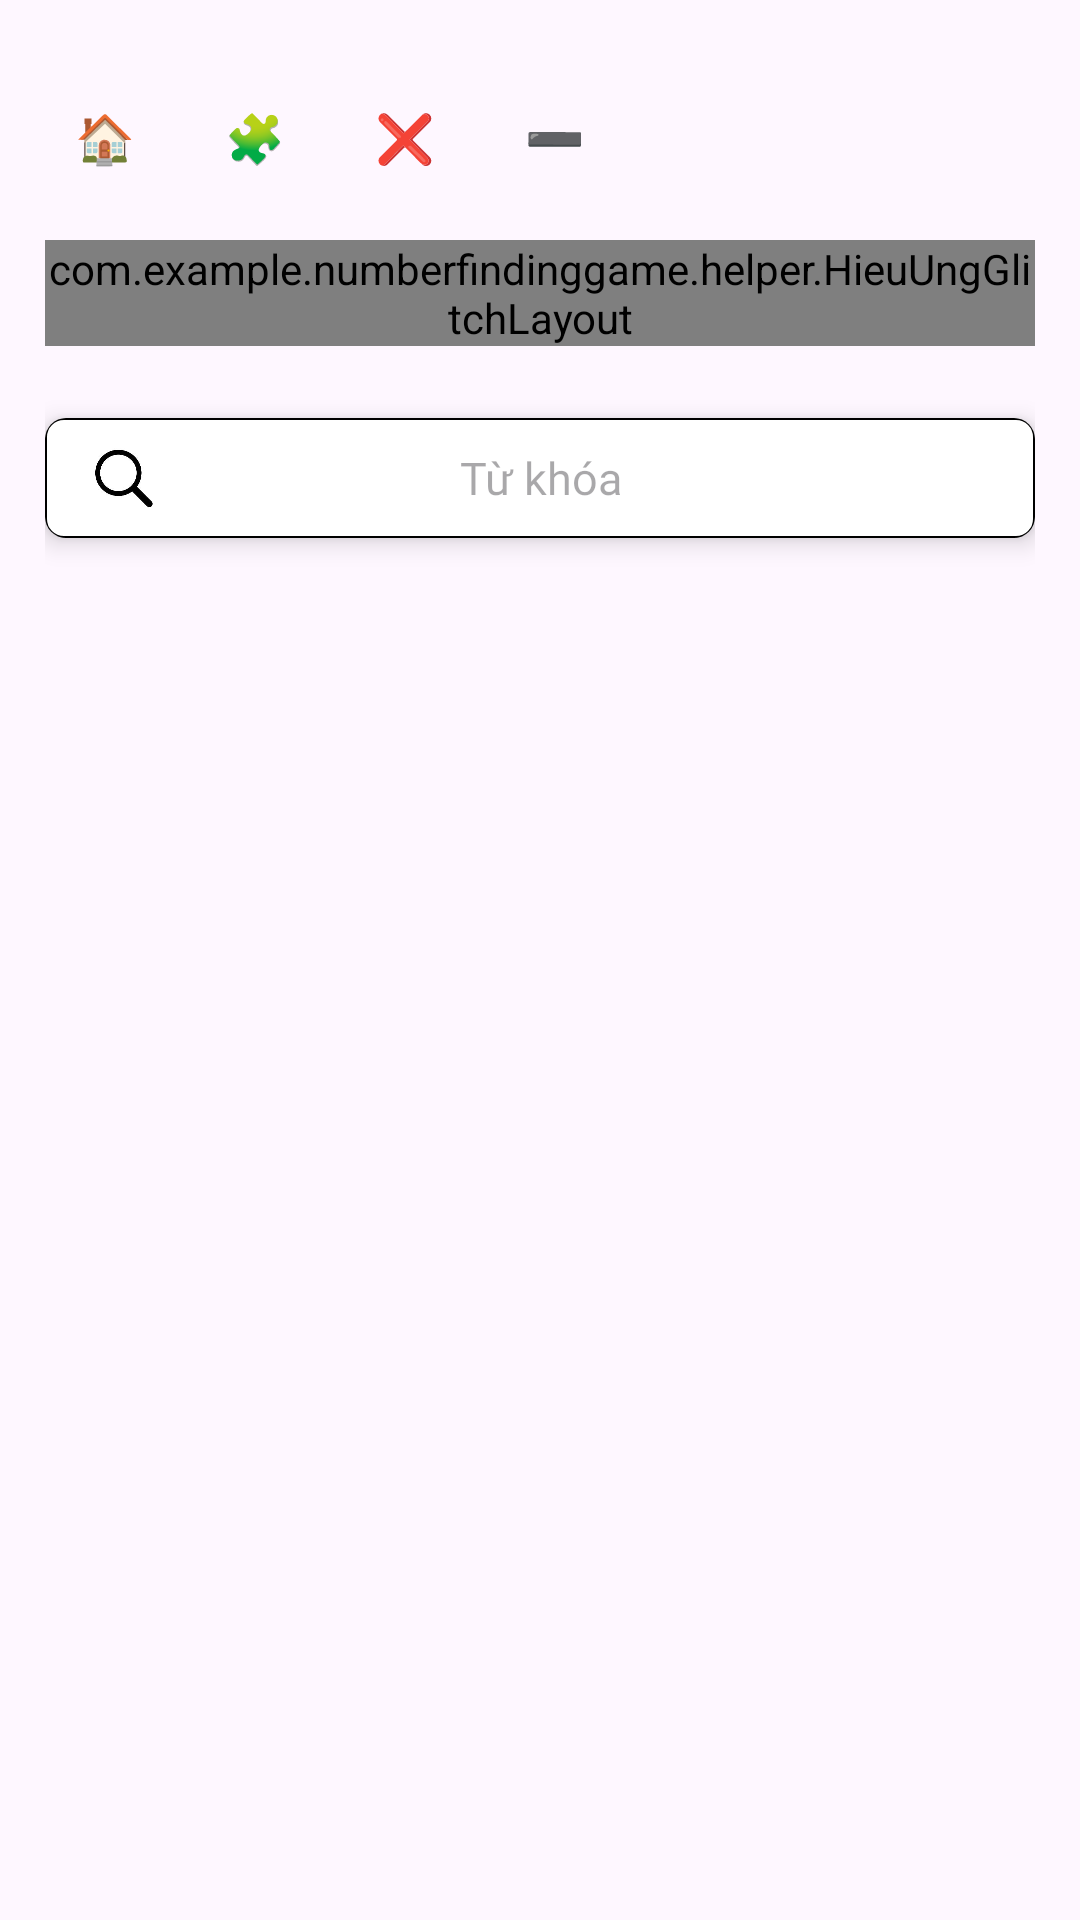

The Android layout XML behind this screen, and the referenced resources:
<!-- AndroidManifest.xml: application theme Theme.NumberFindingGame -->
<!-- res/layout/activity_loi_moi_ket_ban.xml -->
<?xml version="1.0" encoding="utf-8"?>
<androidx.constraintlayout.widget.ConstraintLayout xmlns:android="http://schemas.android.com/apk/res/android"
    xmlns:app="http://schemas.android.com/apk/res-auto"
    android:layout_width="match_parent"
    android:layout_height="match_parent">

    <include
        android:id="@+id/menu"
        layout="@layout/layout_menu"
        android:layout_width="wrap_content"
        android:layout_height="wrap_content"
        android:layout_marginStart="15dp"
        android:layout_marginTop="25dp"
        android:elevation="10dp"
        app:layout_constraintStart_toStartOf="parent"
        app:layout_constraintTop_toTopOf="parent" />

    <ScrollView xmlns:android="http://schemas.android.com/apk/res/android"
        xmlns:app="http://schemas.android.com/apk/res-auto"
        android:layout_width="match_parent"
        android:layout_height="match_parent"
        android:fillViewport="true">

        <LinearLayout
            android:layout_width="match_parent"
            android:layout_height="wrap_content"
            android:orientation="vertical"
            android:paddingHorizontal="15dp"
            android:paddingTop="80dp"
            android:paddingBottom="30dp">

            
            <include
                android:id="@+id/layoutGlitch"
                layout="@layout/layout_logo_title4"
                android:layout_width="match_parent"
                android:layout_height="wrap_content" />

            <com.google.android.material.card.MaterialCardView
                android:layout_width="match_parent"
                android:layout_height="40sp"
                android:layout_marginTop="24dp"
                android:background="@drawable/bg_menu2"
                android:clickable="true"
                android:focusable="true"
                app:cardBackgroundColor="#FFFFFF"
                app:cardCornerRadius="7dp"
                app:cardElevation="5dp"
                app:rippleColor="#33000000"
                app:strokeColor="#000000"
                app:strokeWidth="0dp">

                <LinearLayout
                    android:layout_width="match_parent"
                    android:layout_height="match_parent"
                    android:background="@drawable/bg_caidat">

                    <LinearLayout
                        android:layout_width="match_parent"
                        android:layout_height="match_parent"
                        android:layout_marginRight="25dp"
                        android:gravity="center_vertical"
                        android:orientation="horizontal"
                        android:paddingStart="16dp"
                        android:paddingEnd="16dp">

                        <ImageView
                            android:layout_width="20dp"
                            android:layout_height="21dp"
                            android:src="@drawable/ic_tim_kiem" />

                        <EditText
                            android:id="@+id/edtTimKiem"
                            android:layout_width="match_parent"
                            android:layout_height="match_parent"
                            android:layout_marginLeft="5dp"
                            android:background="@android:color/transparent"
                            android:fontFamily="@font/sono"
                            android:gravity="center"
                            android:hint="Từ khóa"
                            android:inputType="text"
                            android:textColor="#000000"
                            android:textSize="15sp" />
                    </LinearLayout>
                </LinearLayout>

            </com.google.android.material.card.MaterialCardView>

            <ListView
                android:id="@+id/lvDanhSach"
                android:layout_width="match_parent"
                android:layout_height="wrap_content"
                android:layout_marginTop="10dp"
                android:divider="@android:color/transparent"
                android:dividerHeight="10dp"
                android:nestedScrollingEnabled="true"
                android:visibility="visible"></ListView>


            <ImageView
                android:layout_marginTop="10dp"
                android:background="#fff"
                android:id="@+id/imgKhongTimThay"
                android:layout_width="match_parent"
                android:layout_height="300sp"
                android:scaleType="fitCenter"
                android:src="@drawable/img_khong_tim_thay"
                android:visibility="gone"></ImageView>


        </LinearLayout>

    </ScrollView>
</androidx.constraintlayout.widget.ConstraintLayout>
<!-- res/layout/layout_menu.xml (included above) -->
<?xml version="1.0" encoding="utf-8"?>
<LinearLayout xmlns:android="http://schemas.android.com/apk/res/android"
    android:layout_width="wrap_content"
    android:layout_height="wrap_content"
    android:layout_marginStart="30dp"
    android:layout_marginTop="25dp"
    android:elevation="10dp"
    android:orientation="horizontal">


    <LinearLayout
        android:layout_width="wrap_content"
        android:layout_height="wrap_content"
        android:background="@drawable/bg_menu"
        android:orientation="vertical">

        <TextView
            android:id="@+id/txtTrangChu"
            android:layout_width="wrap_content"
            android:layout_height="wrap_content"
            android:padding="10sp"
            android:text="🏠"
            android:textColor="#000"
            android:textSize="16sp" />

    </LinearLayout>

    <LinearLayout
        android:id="@+id/layoutMenu"
        android:layout_width="wrap_content"
        android:layout_height="wrap_content"
        android:orientation="horizontal">

        <LinearLayout
            android:layout_width="wrap_content"
            android:layout_height="wrap_content"
            android:layout_marginStart="10dp"
            android:background="@drawable/bg_menu"
            android:orientation="vertical">

            <TextView
                android:id="@+id/txtMenu"
                android:layout_width="wrap_content"
                android:layout_height="wrap_content"
                android:padding="10sp"
                android:text="🧩"
                android:textColor="#000"
                android:textSize="16sp" />

        </LinearLayout>

        <LinearLayout
            android:id="@+id/linearLayoutChoiLai"
            android:layout_width="wrap_content"
            android:layout_height="wrap_content"
            android:layout_marginStart="10dp"
            android:background="@drawable/bg_menu"
            android:orientation="vertical"
            android:visibility="gone">

            <TextView
                android:id="@+id/txtChoiLai"
                android:layout_width="wrap_content"
                android:layout_height="wrap_content"
                android:padding="10sp"
                android:text="🔁"
                android:textColor="#000"
                android:textSize="16sp" />

        </LinearLayout>

        <LinearLayout
            android:layout_width="wrap_content"
            android:layout_height="wrap_content"
            android:layout_marginStart="10dp"
            android:background="@drawable/bg_menu"
            android:orientation="vertical">

            <TextView
                android:id="@+id/txtThoat"
                android:layout_width="wrap_content"
                android:layout_height="wrap_content"
                android:padding="10sp"
                android:text="❌"
                android:textColor="#000"
                android:textSize="16sp" />

        </LinearLayout>

    </LinearLayout>



    <LinearLayout
        android:layout_width="wrap_content"
        android:layout_height="wrap_content"
        android:layout_marginStart="10dp"
        android:background="@drawable/bg_menu"
        android:orientation="vertical">

        <TextView
            android:id="@+id/txtMoRongMenu"
            android:layout_width="wrap_content"
            android:layout_height="wrap_content"
            android:padding="10sp"
            android:text="➖"
            android:textColor="#000"
            android:textSize="16sp" />

    </LinearLayout>

</LinearLayout>
<!-- res/layout/layout_logo_title4.xml (included above) -->
<com.example.numberfindinggame.helper.HieuUngGlitchLayout xmlns:android="http://schemas.android.com/apk/res/android"
    xmlns:app="http://schemas.android.com/apk/res-auto"
    android:id="@+id/layoutGlitch"
    android:layout_width="match_parent"
    android:layout_height="wrap_content">

    <FrameLayout
        android:layout_width="match_parent"
        android:layout_height="wrap_content">

        <androidx.constraintlayout.widget.ConstraintLayout
            android:id="@+id/layoutLogo"
            android:layout_width="match_parent"
            android:layout_height="wrap_content"
            android:gravity="center_vertical">

            <ImageView
                android:id="@+id/imgLogo"
                android:layout_width="0dp"
                android:layout_height="0dp"
                android:scaleType="centerCrop"
                android:src="@drawable/logo"
                app:layout_constraintBottom_toBottomOf="@id/txtTitle"
                app:layout_constraintDimensionRatio="1:1"
                app:layout_constraintStart_toStartOf="parent"
                app:layout_constraintTop_toTopOf="@id/txtTitle" />

            <TextView
                android:id="@+id/txtTitle"
                android:layout_width="0dp"
                android:layout_height="wrap_content"
                android:fontFamily="@font/sono"
                android:gravity="right|center"
                android:text="Number&#10;Finding&#10;Game"
                android:textColor="#000000"
                android:textSize="30sp"
                app:layout_constraintEnd_toEndOf="parent"
                app:layout_constraintStart_toEndOf="@id/imgLogo"
                app:layout_constraintTop_toTopOf="parent" />

        </androidx.constraintlayout.widget.ConstraintLayout>
        
        <com.example.numberfindinggame.helper.GlitchView
            android:id="@+id/viewNhieu"
            android:layout_width="match_parent"
            android:layout_height="match_parent"
            android:visibility="gone" />
    </FrameLayout>

</com.example.numberfindinggame.helper.HieuUngGlitchLayout>
<!-- resources referenced by this layout -->
<resources>
  <!-- drawable bg_caidat (drawable) -->
  <?xml version="1.0" encoding="utf-8"?>
  <shape xmlns:android="http://schemas.android.com/apk/res/android">
  
      <solid android:color="#FFFFFF"/>
  
      <stroke
          android:width="0.5dp"
          android:color="#000000"/>
  
      <corners android:radius="6dp"/>
  
  </shape>
  <!-- drawable bg_menu2 (drawable) -->
  <?xml version="1.0" encoding="utf-8"?>
  <shape xmlns:android="http://schemas.android.com/apk/res/android">
  
      <solid android:color="#FFFFFF"/>
  
      <stroke
          android:width="0.5dp"
          android:color="#00ffff"/>
  
      <corners android:radius="10dp"/>
  
  </shape>
  <!-- drawable ic_tim_kiem: png bitmap (drawable, 11824 bytes) -->
  <!-- drawable img_khong_tim_thay: png bitmap (drawable, 799281 bytes) -->
  <!-- drawable logo: png bitmap (drawable, 8400 bytes) -->
  <style name="Theme.NumberFindingGame" parent="Base.Theme.NumberFindingGame" />
  <style name="Base.Theme.NumberFindingGame" parent="Theme.Material3.Light.NoActionBar">
          
          
      </style>
</resources>
